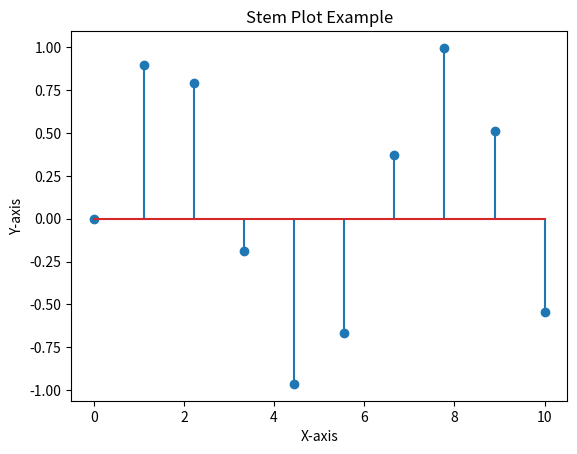

The script that saved this image:
import numpy as np
import matplotlib.pyplot as plt

x = np.linspace(0, 10, 10)
y = np.sin(x)

plt.stem(x, y)  #gives teh stem plot
plt.title("Stem Plot Example")
plt.xlabel("X-axis")
plt.ylabel("Y-axis")
plt.show()
